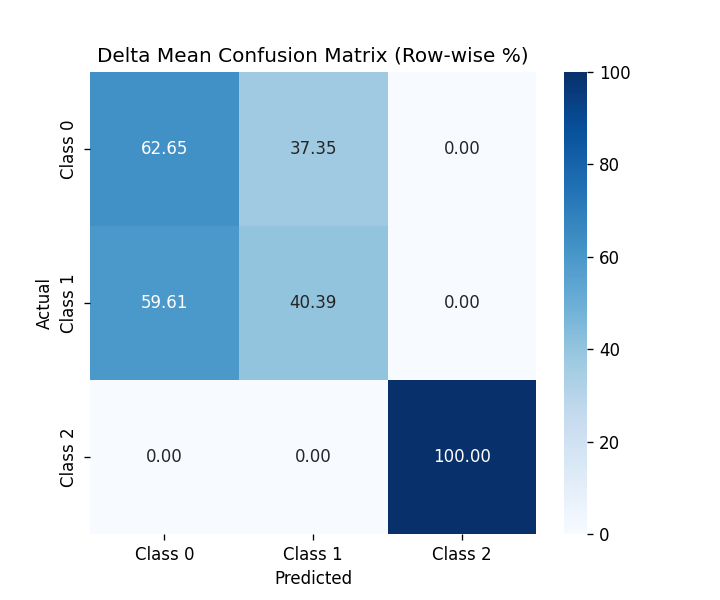

Values plotted in this chart, from the file beside it:
, Class 0, Class 1, Class 2
Class 0, 62.65, 37.35, 0.0
Class 1, 59.61, 40.39, 0.0
Class 2, 0.0, 0.0, 100.0
